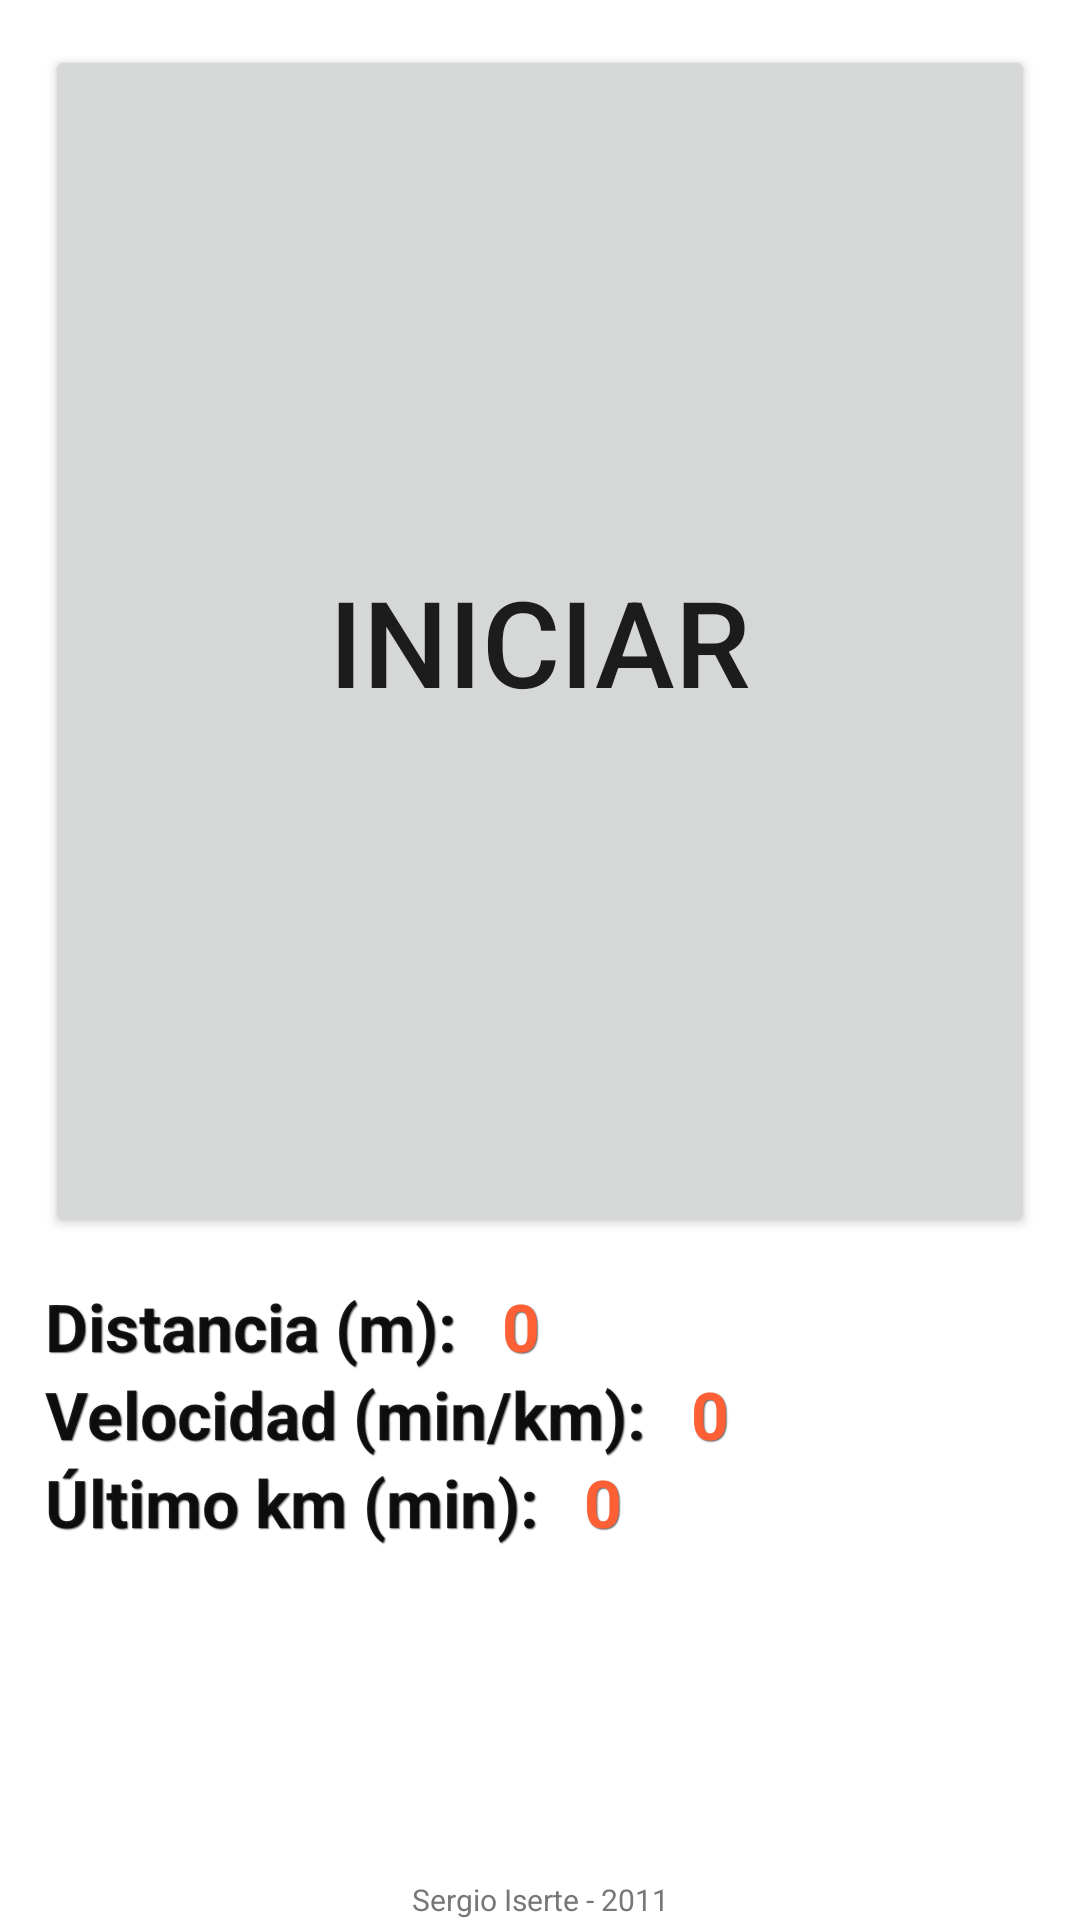

This screen was rendered from an Android layout file. Write that file and the resources it references.
<!-- AndroidManifest.xml: fallback theme Theme.MaterialComponents.DayNight.NoActionBar -->
<!-- res/layout/velocidades.xml -->
<?xml version="1.0" encoding="utf-8"?>
<LinearLayout xmlns:android="http://schemas.android.com/apk/res/android"
	android:orientation="vertical" android:layout_width="fill_parent"
	android:layout_height="fill_parent">

	<Button android:id="@+id/bStart" android:layout_width="fill_parent"
		android:layout_height="0dp" android:layout_weight="2" android:text="@string/bIni"
		android:layout_margin="15dp" android:textSize="40dp" />

	<LinearLayout android:layout_width="fill_parent"
		android:layout_height="0dp" android:layout_weight="1"
		android:orientation="vertical">

		<LinearLayout android:layout_width="fill_parent"
			android:layout_height="wrap_content" android:orientation="horizontal"
			android:layout_marginLeft="15dp">
			<TextView android:id="@+id/tDist" android:layout_width="wrap_content"
				android:layout_height="wrap_content" android:text="@string/tDist"
				style="@style/titulo" />
			<TextView android:id="@+id/rDist" android:layout_width="wrap_content"
				android:layout_height="wrap_content" android:text="0" 
				style="@style/resultado"/>
		</LinearLayout>

		<LinearLayout android:layout_width="fill_parent"
			android:layout_height="wrap_content" android:orientation="horizontal"
			android:layout_marginLeft="15dp">
			<TextView android:id="@+id/tVel" android:layout_width="wrap_content"
				android:layout_height="wrap_content" android:text="@string/tVel"
				style="@style/titulo" />

			<TextView android:id="@+id/rVel" android:layout_width="wrap_content"
				android:layout_height="wrap_content" android:text="0" 
				style="@style/resultado"/>
		</LinearLayout>

		<LinearLayout android:layout_width="fill_parent"
			android:layout_height="wrap_content" android:orientation="horizontal"
			android:layout_marginLeft="15dp">
			<TextView android:id="@+id/tVel" android:layout_width="wrap_content"
				android:layout_height="wrap_content" android:text="@string/tVelUlt"
				style="@style/titulo" />

			<TextView android:id="@+id/rVelUlt" android:layout_width="wrap_content"
				android:layout_height="wrap_content" android:text="0"
				style="@style/resultado"	/>
		</LinearLayout>
		
	</LinearLayout>

	<TextView android:id="@+id/creditos" android:layout_width="fill_parent"
		android:layout_height="wrap_content" android:text="@string/creditos"
		android:textColor="#777" android:textSize="10dp" android:gravity="center_horizontal"/>

</LinearLayout>
<!-- resources referenced by this layout -->
<resources>
  <string name="bIni">Iniciar</string>
  <string name="creditos">Sergio Iserte - 2011</string>
  <string name="tDist">Distancia (m):</string>
  <string name="tVel">Velocidad (min/km):</string>
  <string name="tVelUlt">Último km (min):</string>
  <style name="resultado" parent="@android:style/TextAppearance.Large">
  		<item name="android:textStyle">bold</item>
  		<item name="android:textColor">#FE5F35</item>
  		<item name="android:shadowColor">#99000000</item>
  		<item name="android:shadowDx">1.0</item>
  		<item name="android:shadowDy">1.0</item>
  		<item name="android:shadowRadius">0.5</item>
  		<item name="android:layout_marginLeft">15dp</item>
  	</style>
  <style name="titulo" parent="@android:style/TextAppearance.Large">
  		<item name="android:textStyle">bold</item>
  		<item name="android:shadowColor">#99000000</item>
  		<item name="android:shadowDx">1.0</item>
  		<item name="android:shadowDy">1.0</item>
  		<item name="android:shadowRadius">0.5</item>
  	</style>
</resources>
